Dataset: cat_dog (GitHub, reyhansaja/244107020085-Machine-Learning). Classes: cat, dog.

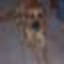
Label: dog

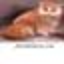
Label: cat

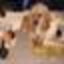
Label: dog

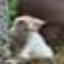
Label: cat

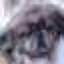
Label: dog

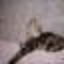
Label: cat
